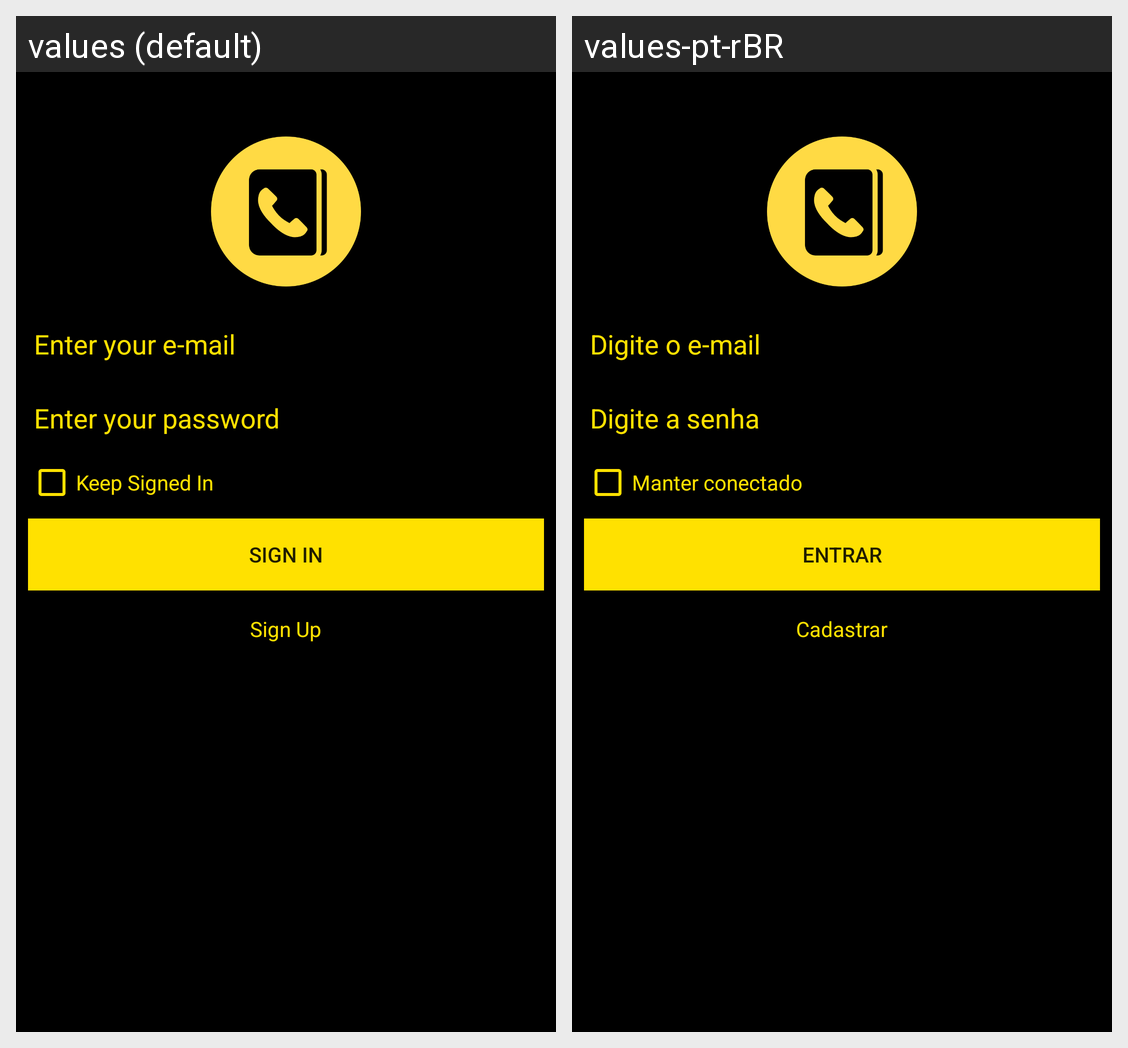

Translations of the strings shown on this Android screen, per locale in the grid:
Android screen res/layout/activity_login.xml rendered under 2 locales, left to right: values (default), values-pt-rBR. Device: Nexus 5 (rendered at 1080×1920; each locale shown at half size, 540×960, under a caption strip naming it); theme AppTheme.
Strings drawn on this screen, with the default value and each locale's value (text and hints the layout hard-codes, and strings that could not be matched under every locale, appear in the picture but are not listed):

email_signup_1
  values: Enter your e-mail
  values-pt-rBR: Digite o e-mail

password_signup_1
  values: Enter your password
  values-pt-rBR: Digite a senha

keep
  values: Keep Signed In
  values-pt-rBR: Manter conectado

signin
  values: Sign In
  values-pt-rBR: Entrar

signup
  values: Sign Up
  values-pt-rBR: Cadastrar
